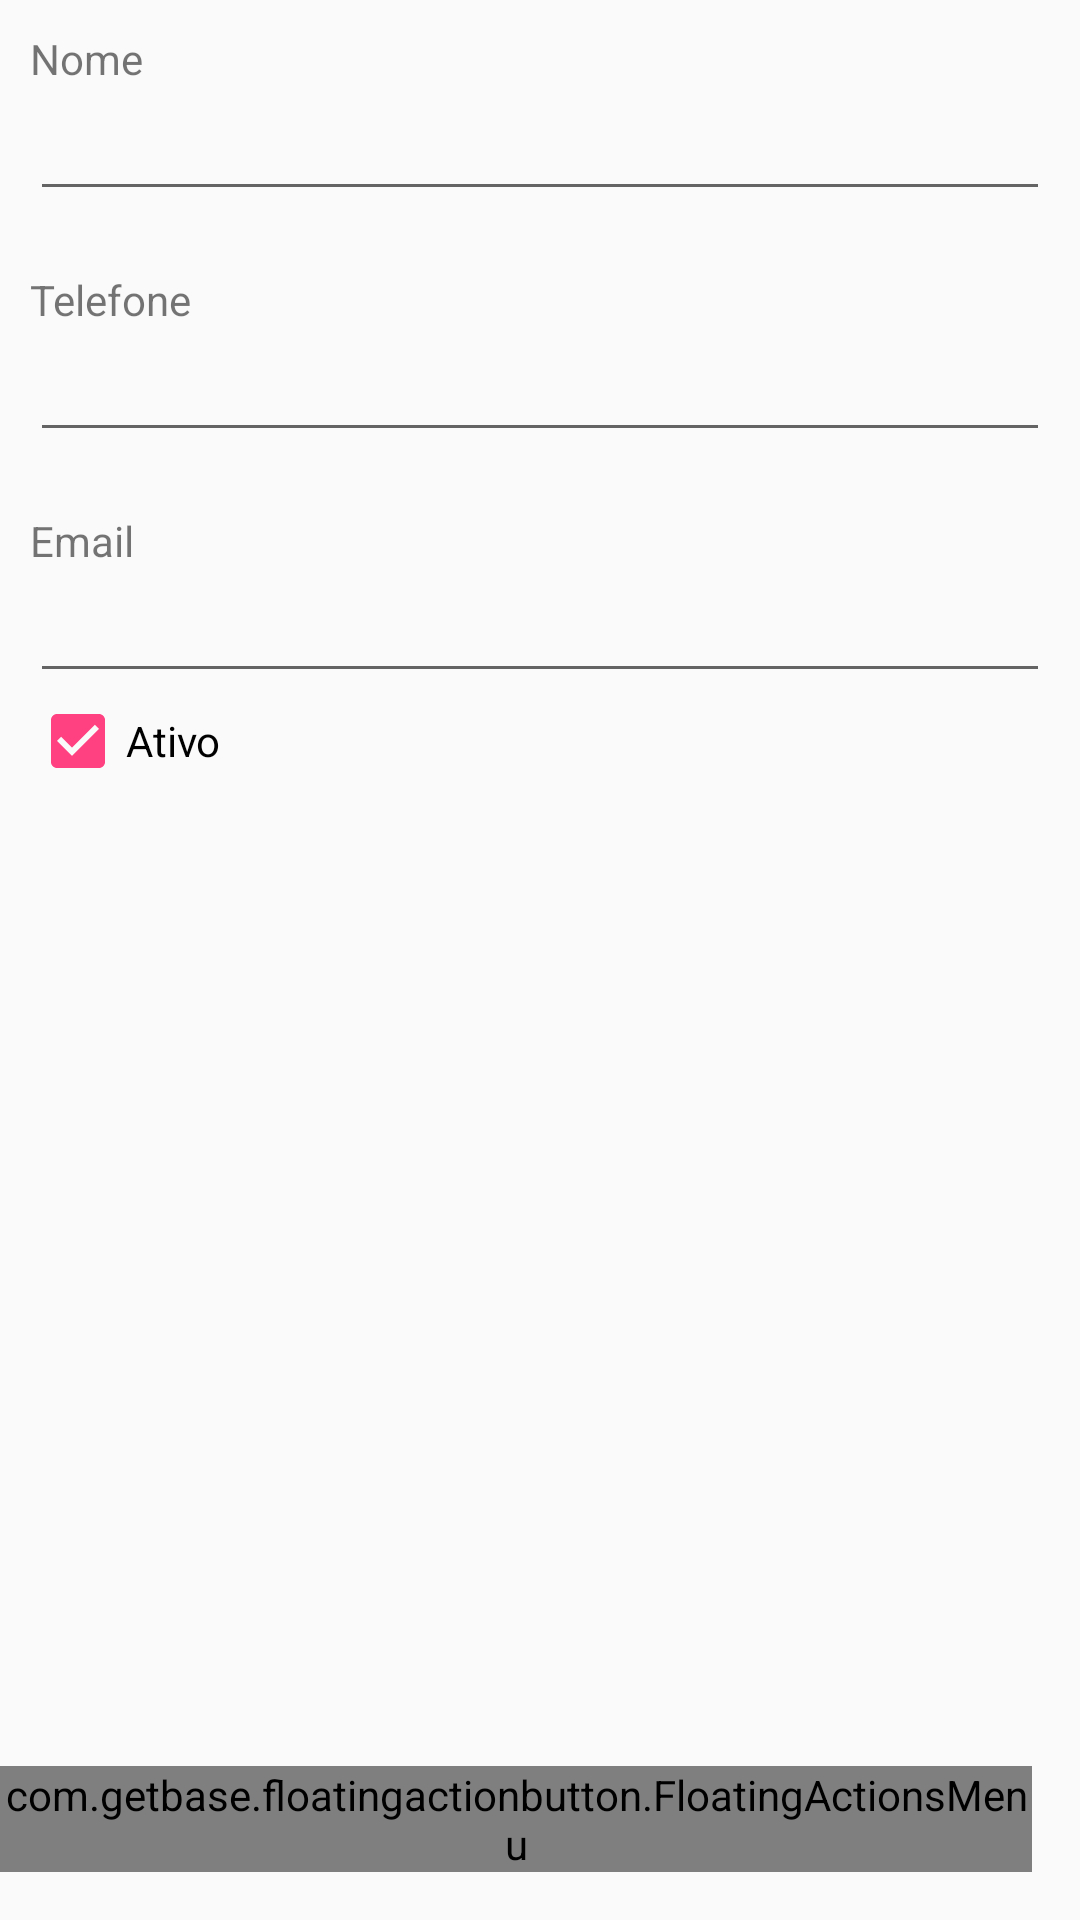

Layout XML and referenced resources for this Android screen:
<!-- AndroidManifest.xml: application theme AppTheme -->
<!-- res/layout/activity_cliente.xml -->
<?xml version="1.0" encoding="utf-8"?>
<RelativeLayout xmlns:android="http://schemas.android.com/apk/res/android"
    xmlns:app="http://schemas.android.com/apk/res-auto"
    xmlns:fab="http://schemas.android.com/apk/res-auto"
    xmlns:tools="http://schemas.android.com/tools"
    android:layout_width="match_parent"
    android:layout_height="match_parent"
    tools:context="br.senai.sc.tcc.candymanager.ClienteActivity">

    <TextView
        android:id="@+id/tvNome"
        android:layout_width="wrap_content"
        android:layout_height="wrap_content"
        android:layout_alignParentTop="true"
        android:layout_alignParentLeft="true"
        android:layout_marginLeft="@dimen/layout_margin_10dp"
        android:layout_marginTop="@dimen/layout_margin_10dp"
        android:text="@string/cliente.nome" />

    <EditText
        android:id="@+id/etNome"
        android:layout_width="wrap_content"
        android:layout_height="wrap_content"
        android:layout_alignParentLeft="true"
        android:layout_alignParentRight="true"
        android:layout_below="@+id/tvNome"
        android:layout_marginLeft="@dimen/layout_margin_10dp"
        android:layout_marginRight="@dimen/layout_margin_10dp"
        android:ems="10"
        android:inputType="textPersonName" />

    <TextView
        android:id="@+id/tvTelefone"
        android:layout_width="wrap_content"
        android:layout_height="wrap_content"
        android:layout_below="@+id/etNome"
        android:layout_marginLeft="@dimen/layout_margin_10dp"
        android:layout_marginTop="@dimen/layout_margin_20dp"
        android:text="@string/cliente.telefone" />

    <EditText
        android:id="@+id/etTelefone"
        android:layout_width="wrap_content"
        android:layout_height="wrap_content"
        android:layout_alignParentLeft="true"
        android:layout_alignParentRight="true"
        android:layout_below="@+id/tvTelefone"
        android:layout_marginLeft="@dimen/layout_margin_10dp"
        android:layout_marginRight="@dimen/layout_margin_10dp"
        android:ems="10"
        android:inputType="phone" />

    <TextView
        android:id="@+id/tvEmail"
        android:layout_width="wrap_content"
        android:layout_height="wrap_content"
        android:layout_below="@+id/etTelefone"
        android:layout_marginLeft="@dimen/layout_margin_10dp"
        android:layout_marginTop="@dimen/layout_margin_20dp"
        android:text="@string/cliente.email" />

    <EditText
        android:id="@+id/etEmail"
        android:layout_width="wrap_content"
        android:layout_height="wrap_content"
        android:layout_alignParentLeft="true"
        android:layout_alignParentRight="true"
        android:layout_below="@+id/tvEmail"
        android:layout_marginLeft="@dimen/layout_margin_10dp"
        android:layout_marginRight="@dimen/layout_margin_10dp"
        android:ems="10"
        android:inputType="textEmailAddress" />

    <CheckBox
        android:id="@+id/cbPessoaAtiva"
        android:layout_width="wrap_content"
        android:layout_height="wrap_content"
        android:layout_below="@+id/etEmail"
        android:layout_marginLeft="@dimen/layout_margin_10dp"
        android:layout_marginRight="@dimen/layout_margin_10dp"
        android:checked="true"
        android:text="@string/base.ativo"
        android:ems="10"/>

    <com.getbase.floatingactionbutton.FloatingActionsMenu
        android:id="@+id/multiple_actions_pessoa"
        android:layout_width="wrap_content"
        android:layout_height="wrap_content"
        android:layout_alignParentBottom="true"
        android:layout_alignParentRight="true"
        android:layout_alignParentEnd="true"
        fab:fab_addButtonColorNormal="@color/white"
        fab:fab_addButtonColorPressed="@color/white_pressed"
        fab:fab_addButtonPlusIconColor="@color/half_black"
        fab:fab_labelStyle="@style/menu_labels_style"
        android:layout_marginBottom="@dimen/fab_margin"
        android:layout_marginRight="@dimen/fab_margin"
        android:layout_marginEnd="@dimen/fab_margin">

        <com.getbase.floatingactionbutton.FloatingActionButton
            android:id="@+id/btSalvarCliente"
            android:layout_width="wrap_content"
            android:layout_height="wrap_content"
            fab:fab_colorNormal="@color/white"
            fab:fab_icon="@drawable/ic_save_black_24dp"
            fab:fab_title="@string/geral.salvar"
            fab:fab_colorPressed="@color/white_pressed"
            />
            />

    </com.getbase.floatingactionbutton.FloatingActionsMenu>

</RelativeLayout>
<!-- resources referenced by this layout -->
<resources>
  <color name="half_black">#808080</color>
  <color name="white">#fafafa</color>
  <color name="white_pressed">#f1f1f1</color>
  <dimen name="fab_margin">16dp</dimen>
  <dimen name="layout_margin_10dp">10dp</dimen>
  <dimen name="layout_margin_20dp">20dp</dimen>
  <string name="base.ativo">Ativo</string>
  <string name="cliente.email">Email</string>
  <string name="cliente.nome">Nome</string>
  <string name="cliente.telefone">Telefone</string>
  <string name="geral.salvar">Salvar</string>
  <style name="menu_labels_style">
          <item name="android:background">@drawable/fab_label_background</item>
          <item name="android:textColor">@color/white</item>
      </style>
  <style name="AppTheme" parent="Theme.AppCompat.Light.DarkActionBar">
          
          <item name="colorPrimary">@color/colorPrimary</item>
          <item name="colorPrimaryDark">@color/colorPrimaryDark</item>
          <item name="colorAccent">@color/colorAccent</item>
      </style>
  <color name="colorPrimary">#3F51B5</color>
  <color name="colorPrimaryDark">#303F9F</color>
  <color name="colorAccent">#FF4081</color>
</resources>
